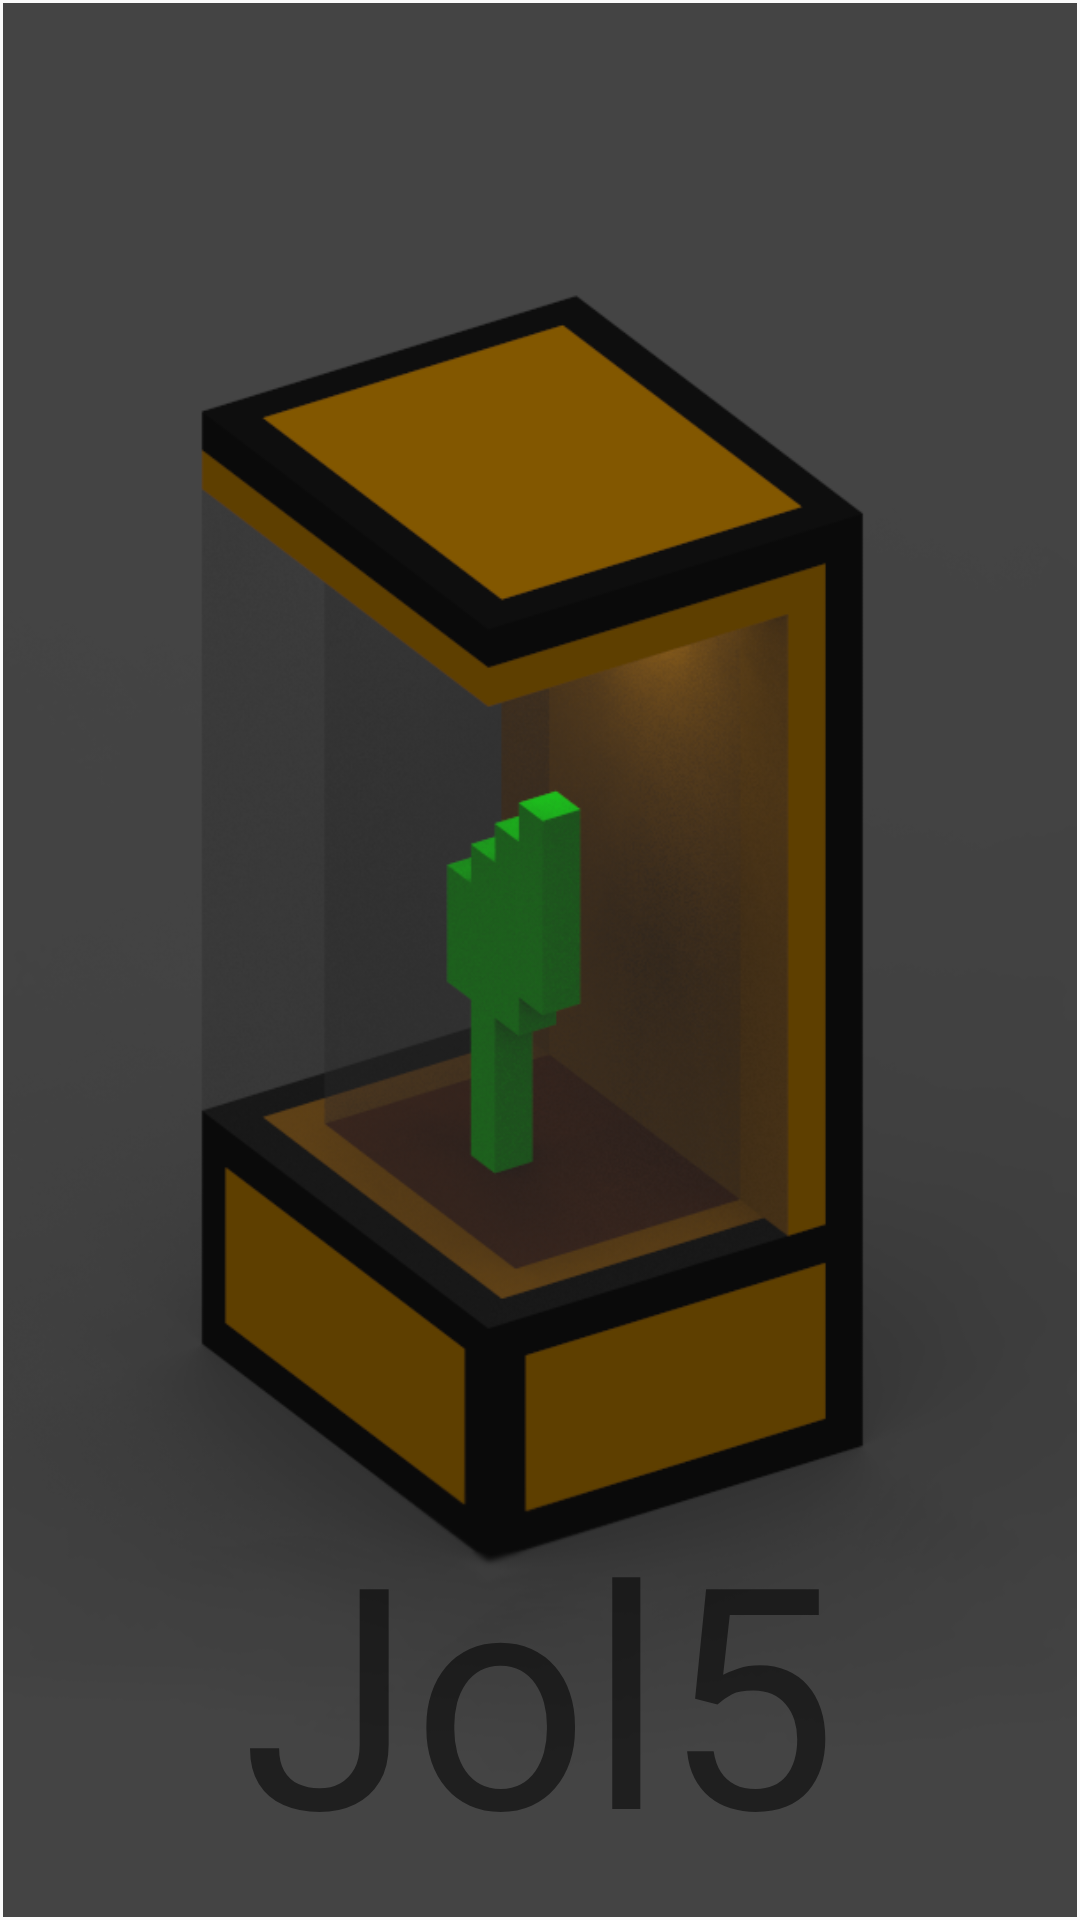

Write the Android layout XML for this screen, with the resource values it uses.
<!-- AndroidManifest.xml: application theme AppTheme -->
<!-- res/layout/activity_start.xml -->
<?xml version="1.0" encoding="utf-8"?>
<LinearLayout xmlns:android="http://schemas.android.com/apk/res/android"
    xmlns:app="http://schemas.android.com/apk/res-auto"
    xmlns:tools="http://schemas.android.com/tools"
    android:layout_width="match_parent"
    android:layout_height="match_parent"
    android:orientation="vertical">

    <android.support.constraint.ConstraintLayout
        android:id="@+id/Background"
        style="@style/Background"
        android:layout_width="match_parent"
        android:layout_height="match_parent">


        <TextView
            android:id="@+id/titleText"
            style="@style/TitleText"
            android:layout_width="wrap_content"
            android:layout_height="wrap_content"
            android:layout_marginBottom="8dp"
            android:elevation="1dp"
            android:text="@string/app_name"
            app:layout_constraintBottom_toBottomOf="@+id/titleImage"
            app:layout_constraintEnd_toEndOf="parent"
            app:layout_constraintStart_toStartOf="parent" />

        <ImageView
            android:id="@+id/titleImage"
            android:layout_width="wrap_content"
            android:layout_height="wrap_content"
            android:contentDescription="@string/title_image_description"
            android:elevation="0dp"
            android:scaleType="centerCrop"
            app:layout_constraintBottom_toBottomOf="parent"
            app:layout_constraintEnd_toEndOf="parent"
            app:layout_constraintStart_toStartOf="parent"
            app:layout_constraintTop_toTopOf="parent"
            app:srcCompat="@drawable/title_wall" />

    </android.support.constraint.ConstraintLayout>
</LinearLayout>
<!-- resources referenced by this layout -->
<resources>
  <!-- drawable title_wall: png bitmap (drawable, 198045 bytes) -->
  <string name="app_name">Jol5</string>
  <style name="Background">
          <item name="android:background">@color/background</item>
          <item name="android:padding">1dp</item>
      </style>
  <style name="TitleText">
          <item name="android:textColor">@color/background</item>
          <item name="android:textSize">50pt</item>
      </style>
  <style name="AppTheme" parent="Theme.AppCompat.Light.NoActionBar">
          
          <item name="colorPrimary">@color/colorPrimary</item>
          <item name="colorPrimaryDark">@color/colorPrimaryDark</item>
          <item name="colorAccent">@color/colorAccent</item>
      </style>
  <color name="colorPrimary">#3F51B5</color>
  <color name="colorPrimaryDark">#303F9F</color>
  <color name="colorAccent">#FF4081</color>
</resources>
